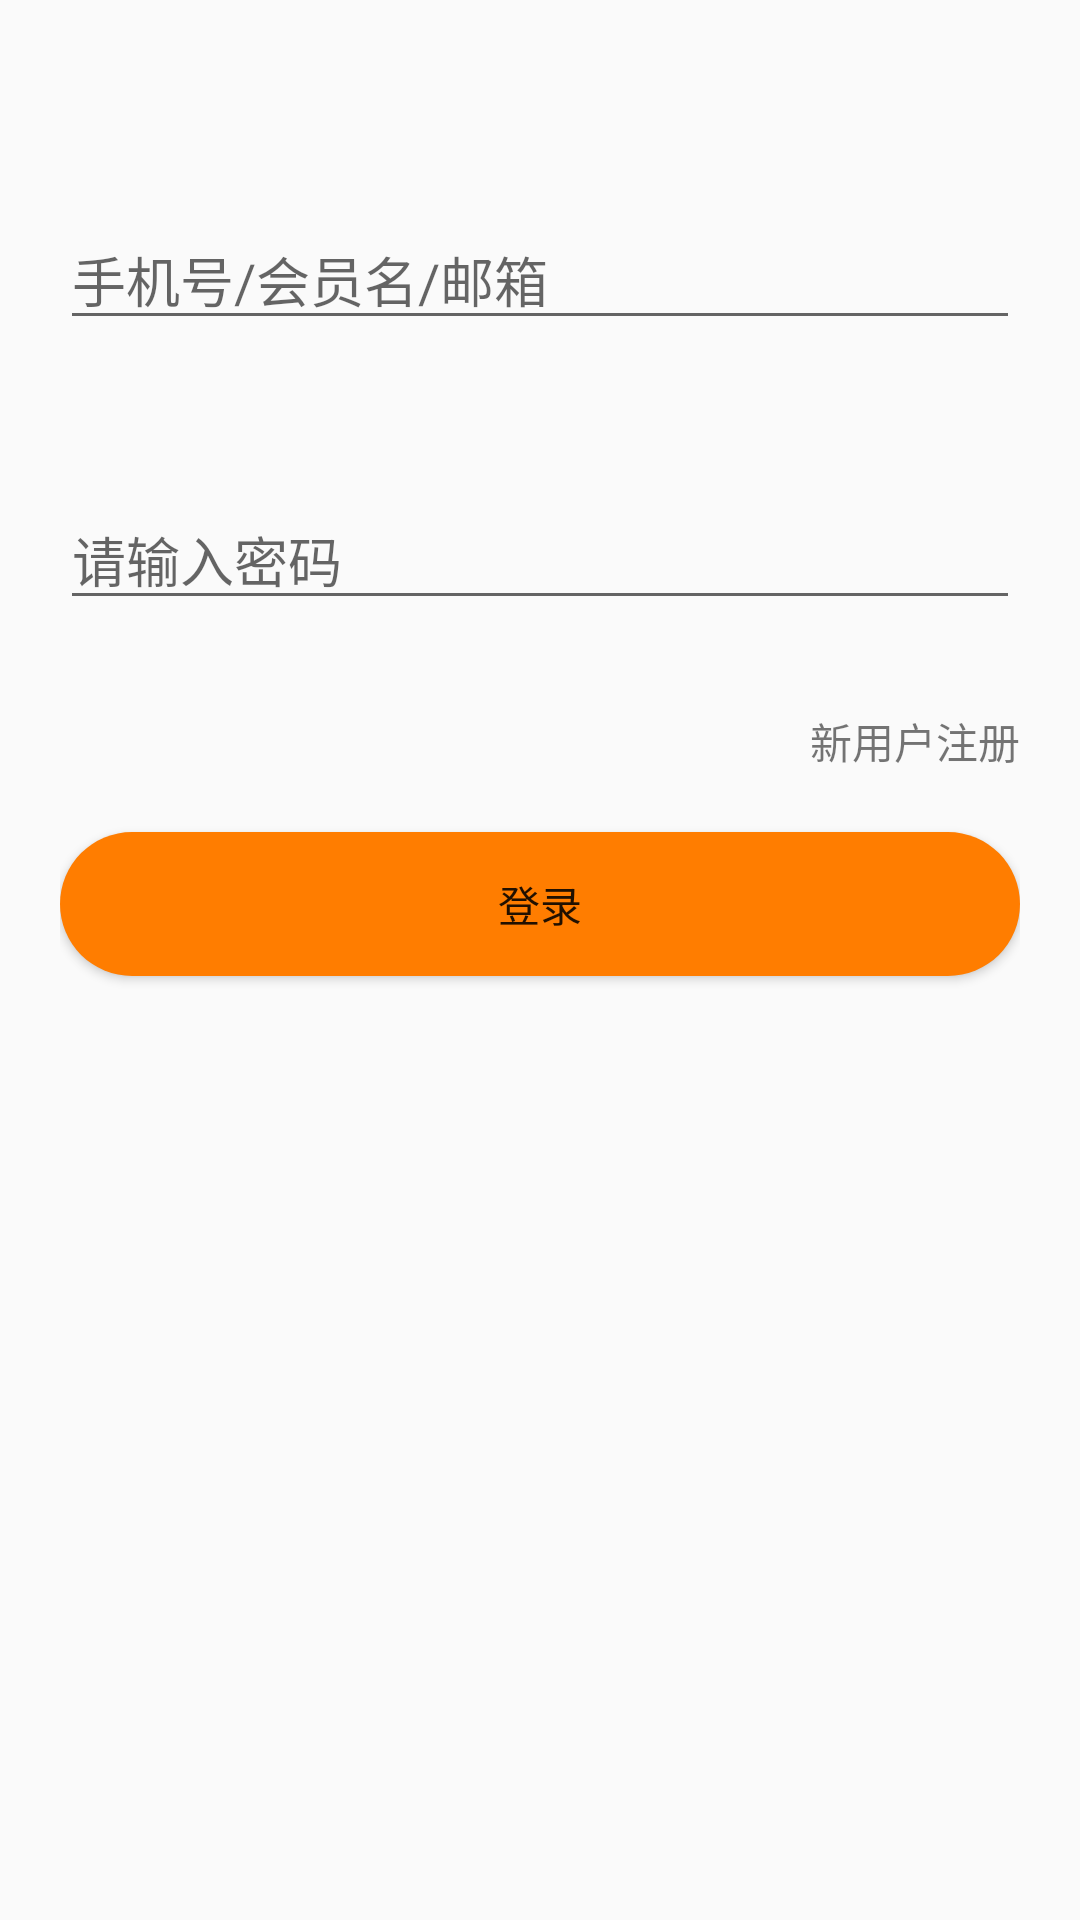

Write the Android layout XML for this screen, with the resource values it uses.
<!-- AndroidManifest.xml: application theme AppTheme -->
<!-- res/layout/activity_login.xml -->
<?xml version="1.0" encoding="utf-8"?>
<RelativeLayout xmlns:android="http://schemas.android.com/apk/res/android"
    xmlns:tools="http://schemas.android.com/tools"
    android:id="@+id/activity_login"
    android:layout_width="match_parent"
    android:layout_height="match_parent"
    android:paddingLeft="20dp"
    android:paddingRight="20dp"
    android:paddingTop="20dp"
    tools:context="com.bwie.shop_nsg.mine.view.LoginActivity">

    <ImageView
        android:id="@+id/comeback"
        android:layout_width="wrap_content"
        android:layout_height="wrap_content"
        android:layout_marginLeft="0dp"
        android:src="@mipmap/btn_back_detail_normal"/>

    <ImageView
        android:id="@+id/login_image"
        android:layout_width="wrap_content"
        android:layout_height="wrap_content"
        android:layout_centerHorizontal="true"
        android:layout_below="@id/comeback"
        android:src="@mipmap/uik_nav_home_selected"/>

    <EditText
        android:id="@+id/user_name"
        android:layout_width="match_parent"
        android:layout_height="wrap_content"
        android:layout_below="@id/login_image"
        android:layout_marginTop="50dp"
        android:hint="手机号/会员名/邮箱"/>

    <EditText
        android:id="@+id/user_pass"
        android:layout_width="match_parent"
        android:layout_height="wrap_content"
        android:layout_below="@id/user_name"
        android:layout_marginTop="50dp"
        android:hint="请输入密码"/>

    <TextView
        android:id="@+id/zhuce"
        android:layout_width="wrap_content"
        android:layout_height="wrap_content"
        android:layout_alignParentRight="true"
        android:layout_below="@id/user_pass"
        android:layout_marginTop="30dp"
        android:text="新用户注册"/>

    <Button
        android:id="@+id/login_button"
        android:layout_width="match_parent"
        android:layout_height="wrap_content"
        android:gravity="center"
        android:layout_below="@id/zhuce"
        android:background="@drawable/shape"
        android:layout_marginTop="20dp"
        android:text="登录"/>

</RelativeLayout>
<!-- resources referenced by this layout -->
<resources>
  <!-- drawable shape (drawable) -->
  <?xml version="1.0" encoding="utf-8"?>
  <shape xmlns:android="http://schemas.android.com/apk/res/android"
      android:shape="rectangle" >
  
      
      <solid android:color="#ff7d00" />
  
      
      
      <corners android:radius="25dip" />
  
      
      <padding
          android:bottom="5dp"
          android:left="5dp"
          android:right="5dp"
          android:top="5dp" />
  </shape>
  <style name="AppTheme" parent="Theme.AppCompat.Light.DarkActionBar">
          
          <item name="colorPrimary">@color/colorPrimary</item>
          <item name="colorPrimaryDark">@color/colorPrimaryDark</item>
          <item name="colorAccent">@color/colorAccent</item>
      </style>
  <color name="colorPrimary">#3F51B5</color>
  <color name="colorPrimaryDark">#303F9F</color>
  <color name="colorAccent">#FF4081</color>
</resources>
